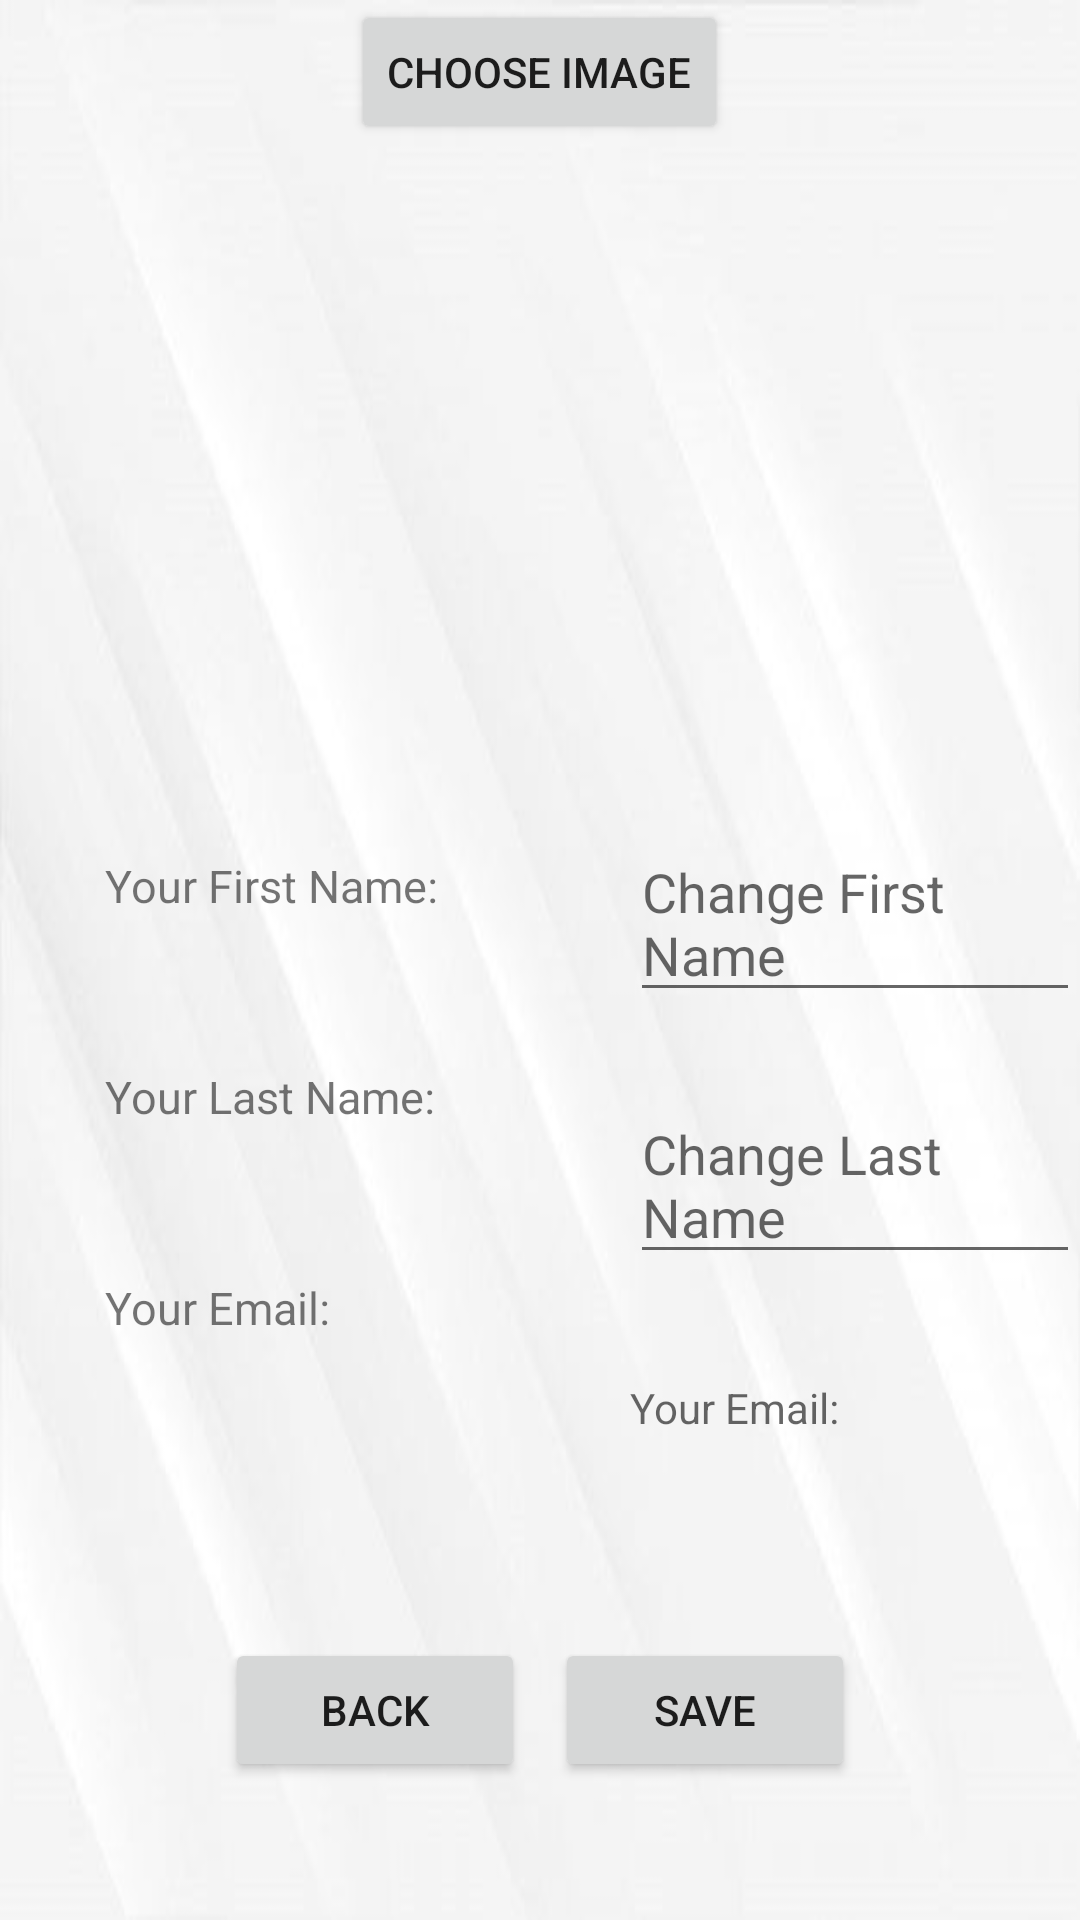

Produce the Android XML layout that renders to this screen, including the resource entries it uses.
<!-- AndroidManifest.xml: application theme AppTheme -->
<!-- res/layout/activity_profile.xml -->
<?xml version="1.0" encoding="utf-8"?>
<RelativeLayout xmlns:android="http://schemas.android.com/apk/res/android"
    xmlns:app="http://schemas.android.com/apk/res-auto"
    xmlns:tools="http://schemas.android.com/tools"
    android:layout_width="match_parent"
    android:layout_height="match_parent"
    tools:context=".more.ProfileActivity"
    android:background="@drawable/background">

    <ImageView
        android:id="@+id/profile_imageview"
        android:layout_width="200dp"
        android:layout_height="200dp"
        android:layout_centerHorizontal="true"
        android:layout_marginTop="50dp"
        android:layout_marginBottom="25dp"
        />

    <TextView
        android:id="@+id/profile_firstname"
        android:layout_width="150dp"
        android:layout_height="wrap_content"
        android:layout_below="@id/profile_imageview"
        android:layout_marginStart="35dp"
        android:layout_marginTop="10dp"
        android:textSize="@dimen/TextSize"
        android:text="@string/your_first_name"/>

    <TextView
        android:id="@+id/profile_lastname"
        android:layout_width="150dp"
        android:layout_height="wrap_content"
        android:layout_below="@id/profile_firstname"
        android:layout_marginTop="50dp"
        android:layout_marginStart="35dp"
        android:textSize="@dimen/TextSize"
        android:text="@string/your_last_name"/>

    <TextView
        android:id="@+id/profile_email"
        android:layout_width="150dp"
        android:layout_height="wrap_content"
        android:layout_below="@id/profile_lastname"
        android:layout_marginTop="50dp"
        android:layout_marginStart="35dp"
        android:textSize="@dimen/TextSize"
        android:text="@string/your_email"/>

    <EditText
        android:id="@+id/profile_change_firstname"
        android:layout_width="wrap_content"
        android:layout_height="wrap_content"
        android:layout_below="@id/profile_imageview"
        android:layout_marginStart="25dp"
        android:layout_toEndOf="@id/profile_firstname"
        android:hint="@string/change_first_name" />

    <EditText
        android:id="@+id/profile_change_lastname"
        android:layout_width="wrap_content"
        android:layout_height="wrap_content"
        android:layout_toEndOf="@id/profile_lastname"
        android:layout_below="@id/profile_change_firstname"
        android:layout_marginStart="25dp"
        android:layout_marginTop="25dp"
        android:hint="@string/change_last_name"/>

    <TextView
        android:id="@+id/profile_change_email"
        android:layout_width="wrap_content"
        android:layout_height="wrap_content"
        android:layout_toEndOf="@id/profile_email"
        android:layout_below="@id/profile_change_lastname"
        android:layout_marginStart="25dp"
        android:layout_marginTop="35dp"
        android:hint="@string/your_email"/>

    <Button
        android:id="@+id/btn_profile_back"
        android:layout_width="100dp"
        android:layout_height="wrap_content"
        android:layout_below="@id/profile_email"
        android:layout_marginTop="100dp"
        android:layout_marginStart="75dp"
        android:text="@string/back"/>

    <Button
        android:id="@+id/btn_profile_save"
        android:layout_width="100dp"
        android:layout_height="wrap_content"
        android:layout_below="@id/profile_email"
        android:layout_alignParentEnd="true"
        android:layout_marginTop="100dp"
        android:layout_marginEnd="75dp"
        android:text="@string/save" />

    <Button
        android:id="@+id/btn_profile_choose"
        android:layout_width="wrap_content"
        android:layout_height="wrap_content"
        android:layout_alignParentTop="true"
        android:layout_centerHorizontal="true"
        android:text="@string/choose_image" />


</RelativeLayout>
<!-- resources referenced by this layout -->
<resources>
  <dimen name="TextSize">15sp</dimen>
  <!-- drawable background: jpg bitmap (drawable-v24, 8187 bytes) -->
  <string name="back">Back</string>
  <string name="change_first_name">Change First Name</string>
  <string name="change_last_name">Change Last Name</string>
  <string name="choose_image">Choose Image</string>
  <string name="save">Save</string>
  <string name="your_email">Your Email:</string>
  <string name="your_first_name">Your First Name:</string>
  <string name="your_last_name">Your Last Name:</string>
  <style name="AppTheme" parent="Theme.AppCompat.Light.NoActionBar">
          
          <item name="colorPrimary">@color/colorPrimary</item>
          <item name="colorPrimaryDark">@color/colorPrimaryDark</item>
          <item name="colorAccent">@color/colorAccent</item>
      </style>
  <color name="colorPrimary">#6200EE</color>
  <color name="colorPrimaryDark">#3700B3</color>
  <color name="colorAccent">#03DAC5</color>
</resources>
